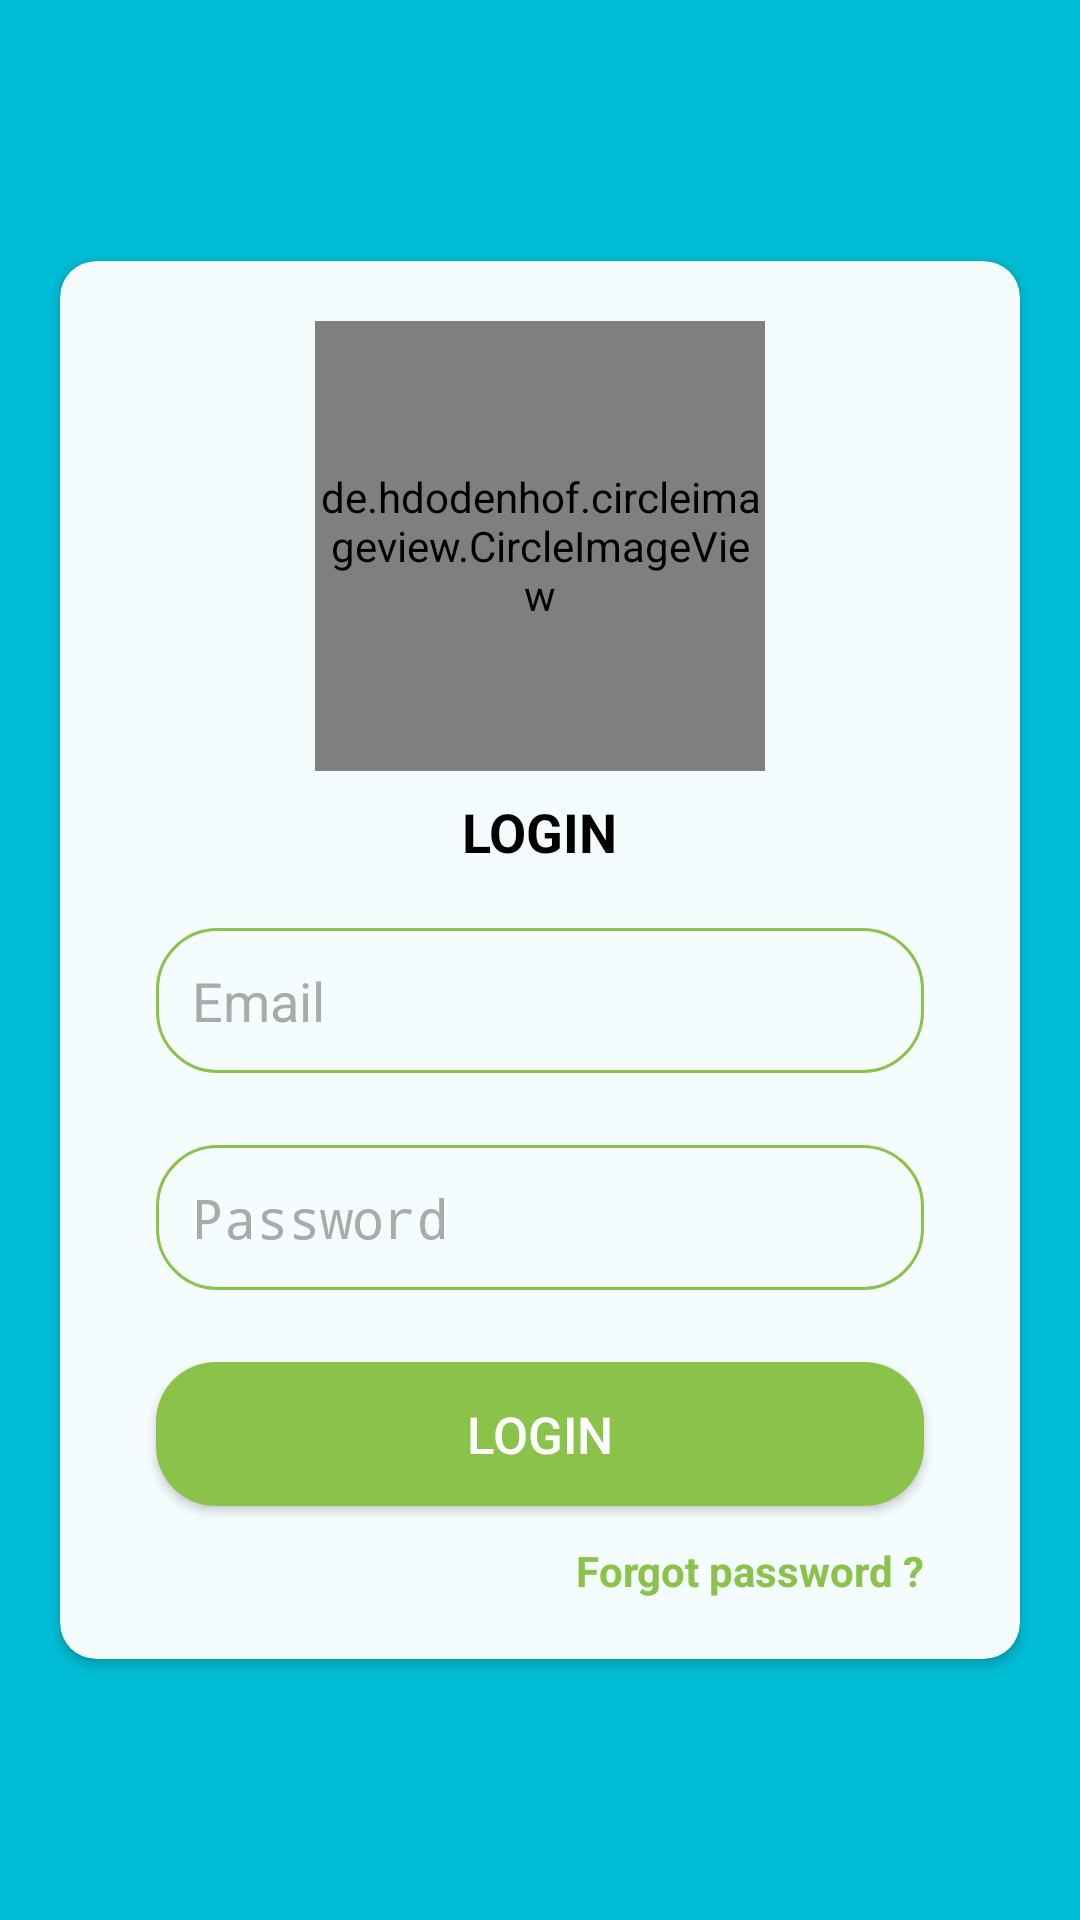

Write the Android layout XML for this screen, with the resource values it uses.
<!-- AndroidManifest.xml: activity theme noActionBar -->
<!-- res/layout/activity_login.xml -->
<?xml version="1.0" encoding="utf-8"?>
<androidx.coordinatorlayout.widget.CoordinatorLayout xmlns:android="http://schemas.android.com/apk/res/android"
    xmlns:app="http://schemas.android.com/apk/res-auto"
    xmlns:tools="http://schemas.android.com/tools"
    android:layout_width="match_parent"
    android:id="@+id/root"
    android:layout_height="match_parent"
    android:background="@color/colorPrimary"
    tools:context=".LoginActivity">
    <androidx.cardview.widget.CardView
        android:layout_gravity="center"
        android:layout_width="match_parent"
        android:layout_margin="20dp"
        android:elevation="20dp"
        app:cardCornerRadius="12dp"
        app:cardBackgroundColor="#F5FFFFFF"
        android:layout_height="wrap_content">
        <LinearLayout
            android:orientation="vertical"
            android:gravity="center"
            android:padding="20dp"
            android:layout_width="match_parent"
            android:layout_height="wrap_content">
            <de.hdodenhof.circleimageview.CircleImageView
                android:layout_width="150dp"
                android:layout_height="150dp"
                app:civ_border_width="1dp"
                app:civ_border_color="@color/colorAccent"
                android:src="@drawable/logo"/>
            <TextView
                android:layout_width="wrap_content"
                android:layout_height="wrap_content"
                android:text="Login"
                android:textAllCaps="true"
                android:textSize="18sp"
                android:textColor="@android:color/black"
                android:textStyle="bold"
                android:layout_margin="8dp"/>
            <EditText
                android:layout_width="match_parent"
                android:layout_margin="12dp"
                android:layout_height="wrap_content"
                android:inputType="textEmailAddress"
                android:id="@+id/login_email"
                android:padding="12dp"
                android:textColorHint="@android:color/darker_gray"
                android:background="@drawable/login_edittext_bg"
                android:hint="@string/email"/>
            <EditText
                android:layout_width="match_parent"
                android:layout_margin="12dp"
                android:layout_height="wrap_content"
                android:inputType="textPassword"
                android:id="@+id/login_password"
                android:padding="12dp"
                android:textColorHint="@android:color/darker_gray"
                android:background="@drawable/login_edittext_bg"
                android:hint="@string/password"/>
            <androidx.appcompat.widget.AppCompatButton
                android:layout_width="match_parent"
                android:layout_height="wrap_content"
                android:layout_margin="12dp"
                android:text="login"
                android:textColor="#fff"
                android:textSize="17sp"
                android:background="@drawable/button_back"
                android:onClick="login"/>
            <TextView
                android:layout_width="wrap_content"
                android:layout_height="wrap_content"
                android:text="Forgot password ?"
                android:textColor="@color/colorAccent"
                android:layout_gravity="end"
                android:layout_marginEnd="12dp"
                android:textStyle="bold"
                android:onClick="gotoToForgot"/>
        </LinearLayout>
    </androidx.cardview.widget.CardView>

</androidx.coordinatorlayout.widget.CoordinatorLayout>
<!-- resources referenced by this layout -->
<resources>
  <color name="colorAccent">#8BC34A</color>
  <color name="colorPrimary">#00BCD4</color>
  <!-- drawable button_back (drawable) -->
  <?xml version="1.0" encoding="utf-8"?>
  <shape xmlns:android="http://schemas.android.com/apk/res/android">
      <solid android:color="@color/colorAccent"/>
      <corners android:radius="20sp"/>
  </shape>
  <!-- drawable login_edittext_bg (drawable) -->
  <?xml version="1.0" encoding="utf-8"?>
  <shape xmlns:android="http://schemas.android.com/apk/res/android">
      <stroke android:width="1dp" android:color="@color/colorAccent"/>
      <corners android:radius="20dp"/>
  </shape>
  <!-- drawable logo: jpg bitmap (drawable, 13616 bytes) -->
  <string name="email">Email</string>
  <string name="password">Password</string>
  <style name="noActionBar" parent="Theme.AppCompat.Light.NoActionBar">
          <item name="colorPrimary">@color/colorPrimary</item>
          <item name="colorPrimaryDark">@color/colorPrimaryDark</item>
          <item name="colorAccent">@color/colorAccent</item>
  
          <item name="android:windowContentTransitions" tools:targetApi="lollipop">true</item>
      </style>
  <color name="colorPrimaryDark">#014B57</color>
</resources>
